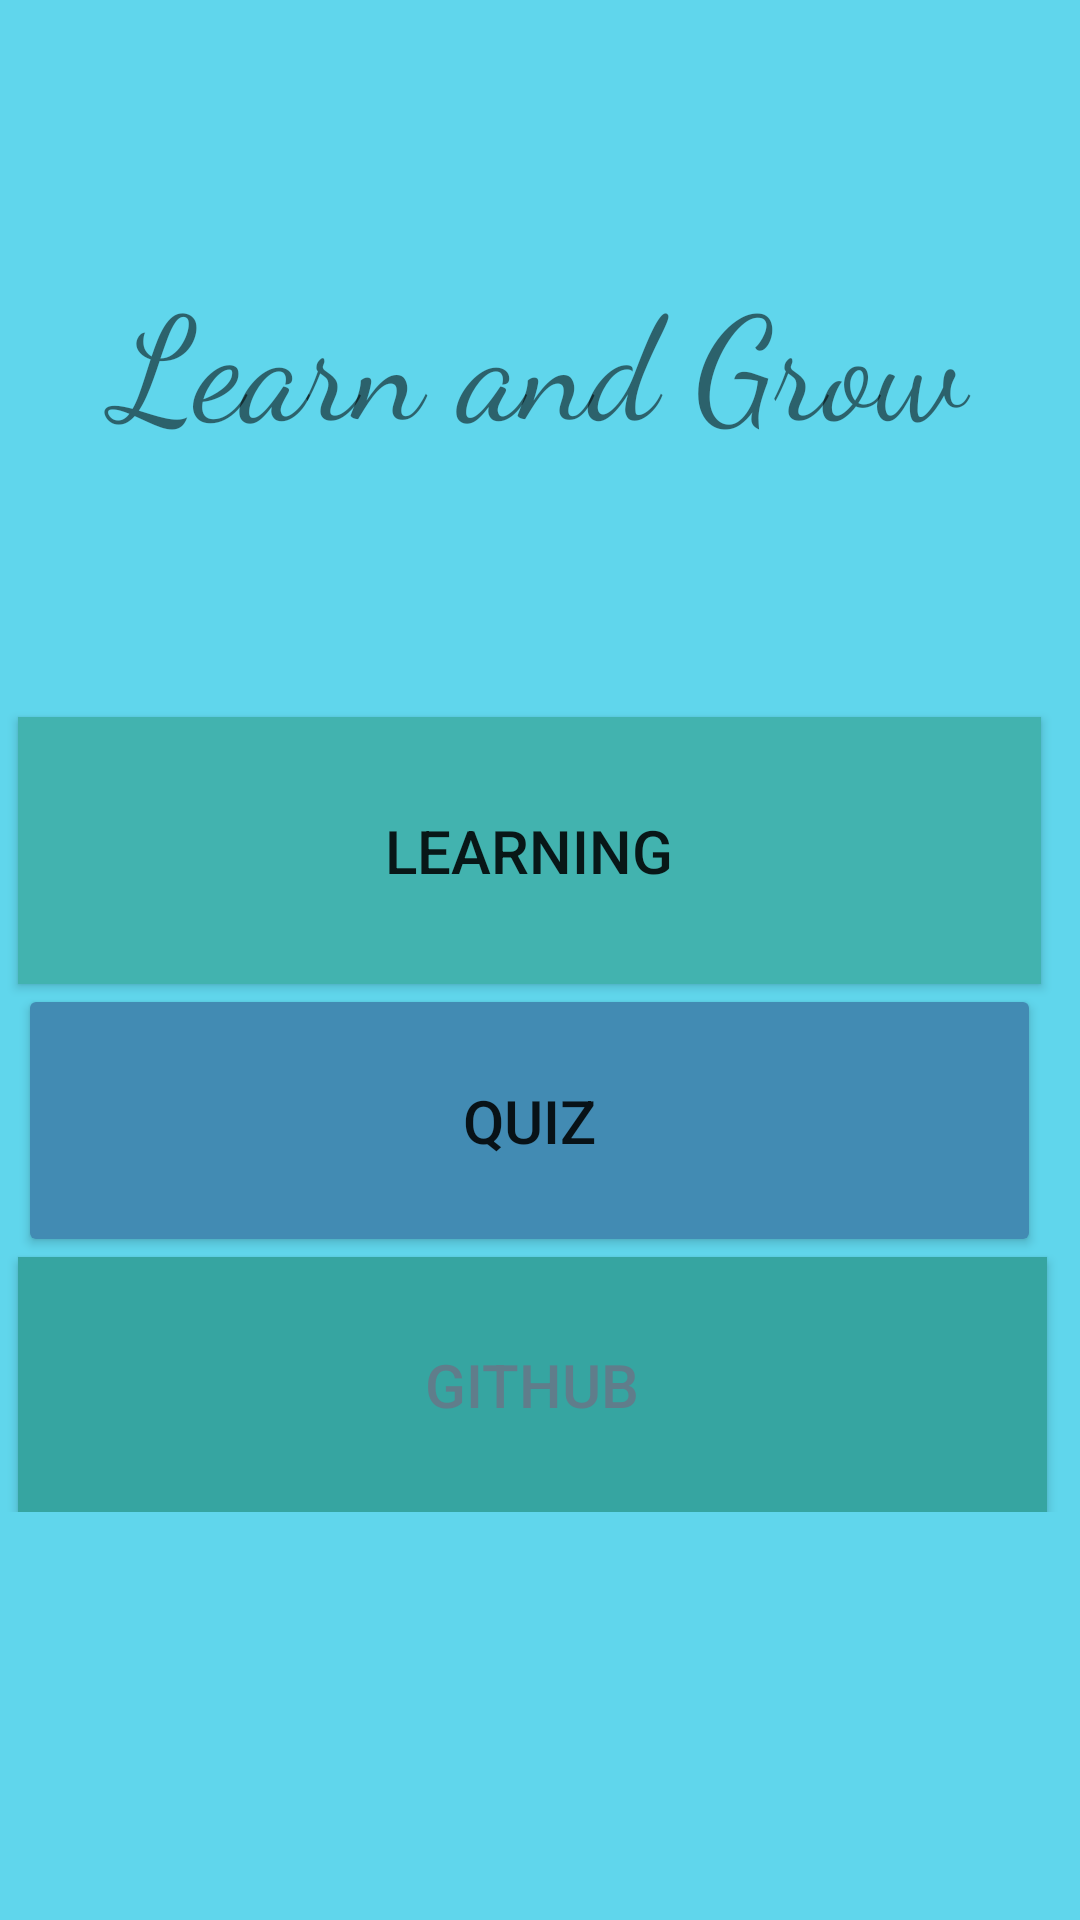

Android layout source for this screen:
<!-- AndroidManifest.xml: application theme Theme.Learn_and_test -->
<!-- res/layout/activity_main.xml -->
<?xml version="1.0" encoding="utf-8"?>
<androidx.constraintlayout.widget.ConstraintLayout xmlns:android="http://schemas.android.com/apk/res/android"
    xmlns:app="http://schemas.android.com/apk/res-auto"
    xmlns:tools="http://schemas.android.com/tools"
    android:layout_width="match_parent"
    android:layout_height="match_parent"
    android:background="#A0F4A4"
    tools:context=".MainActivity">

    <ScrollView
        android:layout_width="match_parent"
        android:layout_height="match_parent"
        android:background="#60D6EC"
        tools:layout_editor_absoluteX="-27dp"
        tools:layout_editor_absoluteY="0dp">

        <LinearLayout
            android:layout_width="match_parent"
            android:layout_height="wrap_content"
            android:orientation="vertical">

            <TextView
                android:id="@+id/layouttitle"
                android:layout_width="match_parent"
                android:layout_height="239dp"
                android:fontFamily="cursive"
                android:gravity="center"
                android:text="@string/titleName"
                android:textSize="48sp" />

            <Button
                android:id="@+id/learnbtn"
                android:layout_width="341dp"
                android:layout_height="89dp"
                android:layout_marginLeft="6dp"
                android:background="#4299B3"
                android:backgroundTint="#FF42B3AF"
                android:text="@string/Homebtn1"
                android:textSize="20sp" />

            <Button
                android:id="@+id/quizbtn"
                android:layout_width="341dp"
                android:layout_height="91dp"
                android:layout_marginLeft="6dp"
                android:backgroundTint="#428BB3"
                android:text="@string/Homebtn2"
                android:textSize="20sp" />

            <Button
                android:id="@+id/githubbtn"
                android:layout_width="343dp"
                android:layout_height="85dp"
                android:layout_marginLeft="6dp"
                android:background="#FDD835"
                android:backgroundTint="#36A5A1"
                android:text="@string/Homebtn3"
                android:textColor="#607D8B"
                android:textSize="20sp" />

        </LinearLayout>
    </ScrollView>
</androidx.constraintlayout.widget.ConstraintLayout>
<!-- resources referenced by this layout -->
<resources>
  <string name="Homebtn1">Learning</string>
  <string name="Homebtn2">Quiz</string>
  <string name="Homebtn3">GitHub</string>
  <string name="titleName">Learn and Grow</string>
  <style name="Theme.Learn_and_test" parent="Theme.MaterialComponents.DayNight.DarkActionBar">
          
          <item name="colorPrimary">@color/purple_500</item>
          <item name="colorPrimaryVariant">@color/purple_700</item>
          <item name="colorOnPrimary">@color/white</item>
          
          <item name="colorSecondary">@color/teal_200</item>
          <item name="colorSecondaryVariant">@color/teal_700</item>
          <item name="colorOnSecondary">@color/black</item>
          
          <item name="android:statusBarColor" tools:targetApi="l">?attr/colorPrimaryVariant</item>
          
      </style>
  <!-- not gathered from this repository: default colours our renderer supplied (Android Studio template values) -->
  <color name="purple_500">#FF6200EE</color>
  <color name="purple_700">#FF3700B3</color>
  <color name="teal_200">#FF03DAC5</color>
  <color name="teal_700">#FF018786</color>
  <color name="black">#FF000000</color>
  <color name="white">#FFFFFFFF</color>
</resources>
